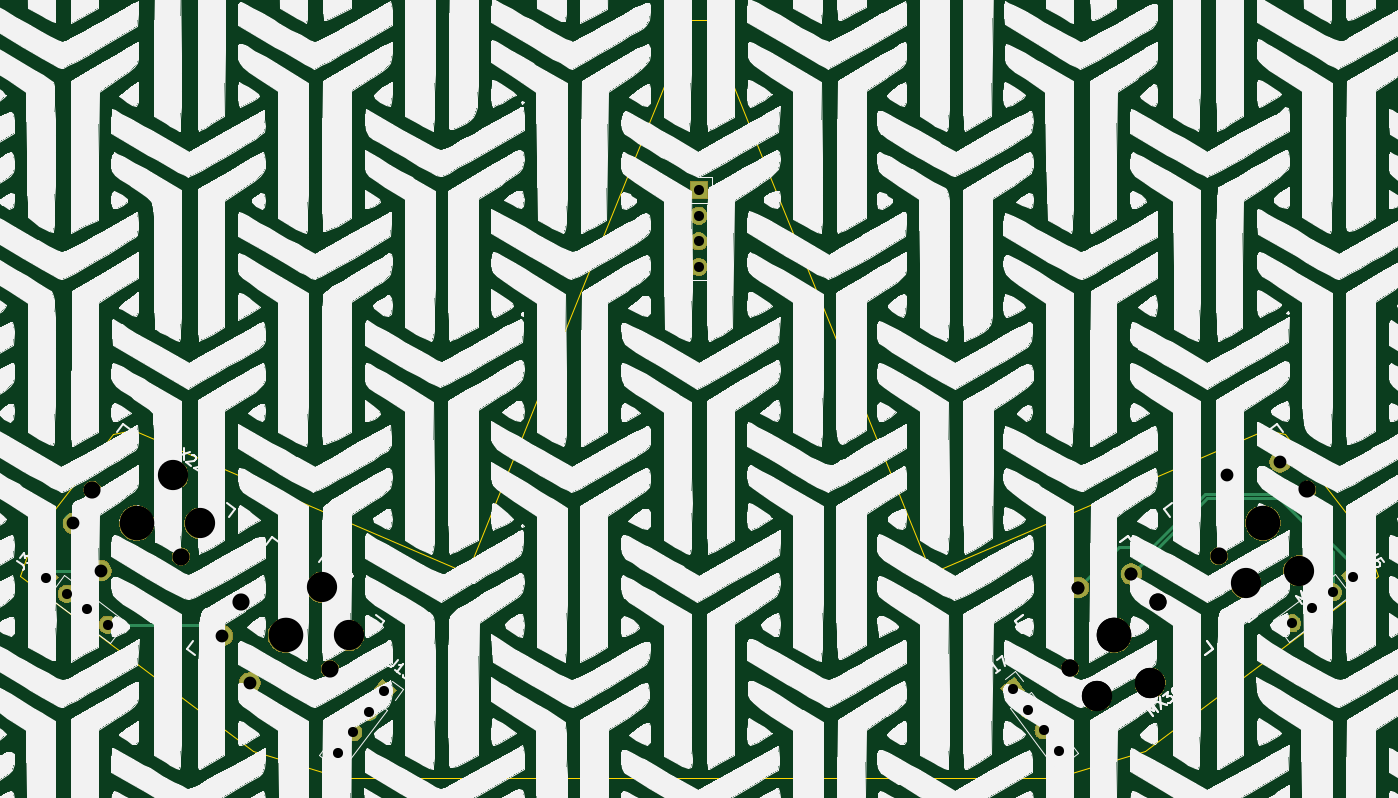
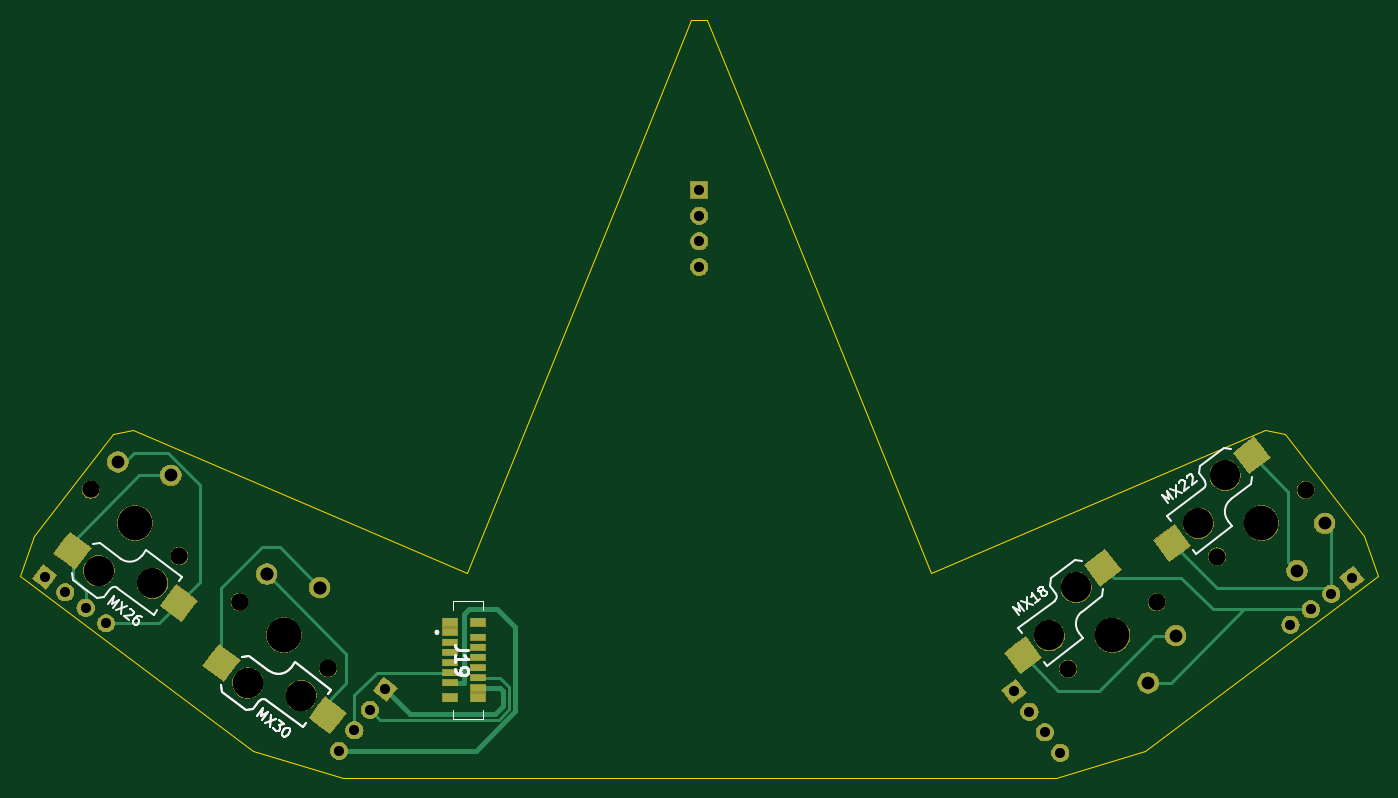
Circuit board: 11 layer files. Board 134.7 x 75.2 mm.
- bottom_copper: ThumbsUp-B_Cu.gbr (9012 bytes)
- bottom_mask: ThumbsUp-B_Mask.gbr (58357 bytes)
- paste: ThumbsUp-B_Paste.gbr (2995 bytes)
- bottom_silk: ThumbsUp-B_SilkS.gbr (10871 bytes)
- outline: ThumbsUp-Edge_Cuts.gbr (1381 bytes)
- top_copper: ThumbsUp-F_Cu.gbr (3663 bytes)
- top_mask: ThumbsUp-F_Mask.gbr (52929 bytes)
- paste: ThumbsUp-F_Paste.gbr (490 bytes)
- top_silk: ThumbsUp-F_SilkS.gbr (1090731 bytes)
- drill: ThumbsUp-NPTH.drl (731 bytes)
- drill: ThumbsUp-PTH.drl (805 bytes)

=== bottom_copper: ThumbsUp-B_Cu.gbr (9012 bytes, source omitted) ===
=== bottom_mask: ThumbsUp-B_Mask.gbr (58357 bytes, source omitted) ===
=== paste: ThumbsUp-B_Paste.gbr ===
G04 #@! TF.GenerationSoftware,KiCad,Pcbnew,(5.1.4)-1*
G04 #@! TF.CreationDate,2022-12-11T20:48:00-05:00*
G04 #@! TF.ProjectId,ThumbsUp,5468756d-6273-4557-902e-6b696361645f,rev?*
G04 #@! TF.SameCoordinates,Original*
G04 #@! TF.FileFunction,Paste,Bot*
G04 #@! TF.FilePolarity,Positive*
%FSLAX46Y46*%
G04 Gerber Fmt 4.6, Leading zero omitted, Abs format (unit mm)*
G04 Created by KiCad (PCBNEW (5.1.4)-1) date 2022-12-11 20:48:00*
%MOMM*%
%LPD*%
G04 APERTURE LIST*
%ADD10C,2.600000*%
%ADD11C,0.100000*%
%ADD12R,1.500000X0.800000*%
%ADD13R,1.500000X0.600000*%
G04 APERTURE END LIST*
D10*
X201787885Y-90119963D03*
D11*
G36*
X202043752Y-88299377D02*
G01*
X203608471Y-90375830D01*
X201532018Y-91940549D01*
X199967299Y-89864096D01*
X202043752Y-88299377D01*
X202043752Y-88299377D01*
G37*
D10*
X212336119Y-84925998D03*
D11*
G36*
X212591986Y-83105412D02*
G01*
X214156705Y-85181865D01*
X212080252Y-86746584D01*
X210515533Y-84670131D01*
X212591986Y-83105412D01*
X212591986Y-83105412D01*
G37*
D10*
X197561362Y-96059576D03*
D11*
G36*
X197817229Y-94238990D02*
G01*
X199381948Y-96315443D01*
X197305495Y-97880162D01*
X195740776Y-95803709D01*
X197817229Y-94238990D01*
X197817229Y-94238990D01*
G37*
D10*
X187013128Y-101253541D03*
D11*
G36*
X187268995Y-99432955D02*
G01*
X188833714Y-101509408D01*
X186757261Y-103074127D01*
X185192542Y-100997674D01*
X187268995Y-99432955D01*
X187268995Y-99432955D01*
G37*
D12*
X172082000Y-99508000D03*
X174882000Y-99508000D03*
X172082000Y-92008000D03*
X174882000Y-92008000D03*
D13*
X172082000Y-98508000D03*
X174882000Y-98008000D03*
X172082000Y-97508000D03*
X174882000Y-97008000D03*
X172082000Y-96508000D03*
X174882000Y-96008000D03*
X172082000Y-95508000D03*
X174882000Y-95008000D03*
X172082000Y-94508000D03*
X174882000Y-94008000D03*
X172082000Y-93508000D03*
X174882000Y-93008000D03*
D10*
X187013128Y-101253541D03*
D11*
G36*
X187268995Y-99432955D02*
G01*
X188833714Y-101509408D01*
X186757261Y-103074127D01*
X185192542Y-100997674D01*
X187268995Y-99432955D01*
X187268995Y-99432955D01*
G37*
D10*
X197561362Y-96059576D03*
D11*
G36*
X197817229Y-94238990D02*
G01*
X199381948Y-96315443D01*
X197305495Y-97880162D01*
X195740776Y-95803709D01*
X197817229Y-94238990D01*
X197817229Y-94238990D01*
G37*
D10*
X118022779Y-95296376D03*
D11*
G36*
X116202193Y-95552243D02*
G01*
X117766912Y-93475790D01*
X119843365Y-95040509D01*
X118278646Y-97116962D01*
X116202193Y-95552243D01*
X116202193Y-95552243D01*
G37*
D10*
X110122532Y-86588415D03*
D11*
G36*
X108301946Y-86844282D02*
G01*
X109866665Y-84767829D01*
X111943118Y-86332548D01*
X110378399Y-88409001D01*
X108301946Y-86844282D01*
X108301946Y-86844282D01*
G37*
D10*
X103248022Y-84162799D03*
D11*
G36*
X101427436Y-84418666D02*
G01*
X102992155Y-82342213D01*
X105068608Y-83906932D01*
X103503889Y-85983385D01*
X101427436Y-84418666D01*
X101427436Y-84418666D01*
G37*
D10*
X95347775Y-75454838D03*
D11*
G36*
X93527189Y-75710705D02*
G01*
X95091908Y-73634252D01*
X97168361Y-75198971D01*
X95603642Y-77275424D01*
X93527189Y-75710705D01*
X93527189Y-75710705D01*
G37*
M02*

=== bottom_silk: ThumbsUp-B_SilkS.gbr (10871 bytes, source omitted) ===
=== outline: ThumbsUp-Edge_Cuts.gbr ===
G04 #@! TF.GenerationSoftware,KiCad,Pcbnew,(5.1.4)-1*
G04 #@! TF.CreationDate,2022-12-11T20:48:00-05:00*
G04 #@! TF.ProjectId,ThumbsUp,5468756d-6273-4557-902e-6b696361645f,rev?*
G04 #@! TF.SameCoordinates,Original*
G04 #@! TF.FileFunction,Profile,NP*
%FSLAX46Y46*%
G04 Gerber Fmt 4.6, Leading zero omitted, Abs format (unit mm)*
G04 Created by KiCad (PCBNEW (5.1.4)-1) date 2022-12-11 20:48:00*
%MOMM*%
%LPD*%
G04 APERTURE LIST*
%ADD10C,0.050000*%
G04 APERTURE END LIST*
D10*
X173158765Y-87138249D02*
X206303957Y-72946825D01*
X173158765Y-87138249D02*
X156658765Y-46338249D01*
X216145042Y-83423134D02*
X217532953Y-87392227D01*
X194474073Y-104797630D02*
X217532953Y-87392227D01*
X82826831Y-87378193D02*
X105885711Y-104783596D01*
X185458765Y-107438249D02*
X194474073Y-104797630D01*
X156658765Y-46338249D02*
X150958765Y-32238249D01*
X114758765Y-107438249D02*
X185458765Y-107438249D01*
X127158765Y-87138249D02*
X94055827Y-72932790D01*
X127158765Y-87138249D02*
X143658765Y-46338249D01*
X114758765Y-107438249D02*
X105885711Y-104783596D01*
X143658765Y-46338249D02*
X149358765Y-32238249D01*
X150958765Y-32238249D02*
X149358765Y-32238249D01*
X216145042Y-83423134D02*
X208292237Y-73329896D01*
X94055827Y-72932790D02*
X92067547Y-73315861D01*
X84214742Y-83409099D02*
X82826831Y-87378193D01*
X206303957Y-72946825D02*
X208292237Y-73329896D01*
X84214742Y-83409099D02*
X92067547Y-73315861D01*
M02*

=== top_copper: ThumbsUp-F_Cu.gbr ===
G04 #@! TF.GenerationSoftware,KiCad,Pcbnew,(5.1.4)-1*
G04 #@! TF.CreationDate,2022-12-11T20:48:00-05:00*
G04 #@! TF.ProjectId,ThumbsUp,5468756d-6273-4557-902e-6b696361645f,rev?*
G04 #@! TF.SameCoordinates,Original*
G04 #@! TF.FileFunction,Copper,L1,Top*
G04 #@! TF.FilePolarity,Positive*
%FSLAX46Y46*%
G04 Gerber Fmt 4.6, Leading zero omitted, Abs format (unit mm)*
G04 Created by KiCad (PCBNEW (5.1.4)-1) date 2022-12-11 20:48:00*
%MOMM*%
%LPD*%
G04 APERTURE LIST*
%ADD10C,2.032000*%
%ADD11C,1.700000*%
%ADD12C,1.700000*%
%ADD13C,0.100000*%
%ADD14R,1.700000X1.700000*%
%ADD15O,1.700000X1.700000*%
%ADD16C,0.254000*%
%ADD17C,0.250000*%
G04 APERTURE END LIST*
D10*
X202589079Y-77433111D03*
X207846068Y-76101171D03*
X193071311Y-87234749D03*
X187814322Y-88566689D03*
X187814322Y-88566689D03*
X193071311Y-87234749D03*
D11*
X91492618Y-92251511D03*
D12*
X91492618Y-92251511D02*
X91492618Y-92251511D01*
D11*
X89464083Y-90722901D03*
D12*
X89464083Y-90722901D02*
X89464083Y-90722901D01*
D11*
X87435549Y-89194291D03*
D12*
X87435549Y-89194291D02*
X87435549Y-89194291D01*
D11*
X85407015Y-87665681D03*
D13*
G36*
X85574312Y-88856064D02*
G01*
X84216632Y-87832978D01*
X85239718Y-86475298D01*
X86597398Y-87498384D01*
X85574312Y-88856064D01*
X85574312Y-88856064D01*
G37*
D11*
X209015141Y-92097906D03*
D12*
X209015141Y-92097906D02*
X209015141Y-92097906D01*
D11*
X211043676Y-90569296D03*
D12*
X211043676Y-90569296D02*
X211043676Y-90569296D01*
D11*
X213072210Y-89040686D03*
D12*
X213072210Y-89040686D02*
X213072210Y-89040686D01*
D11*
X215100744Y-87512076D03*
D13*
G36*
X213910361Y-87344779D02*
G01*
X215268041Y-86321693D01*
X216291127Y-87679373D01*
X214933447Y-88702459D01*
X213910361Y-87344779D01*
X213910361Y-87344779D01*
G37*
D10*
X105606555Y-98023190D03*
X102877189Y-93336980D03*
X90831798Y-86889613D03*
X88102432Y-82203403D03*
D14*
X150158765Y-49138249D03*
D15*
X150158765Y-51678249D03*
X150158765Y-54218249D03*
X150158765Y-56758249D03*
D11*
X185893643Y-104762834D03*
D12*
X185893643Y-104762834D02*
X185893643Y-104762834D01*
D11*
X184365033Y-102734299D03*
D12*
X184365033Y-102734299D02*
X184365033Y-102734299D01*
D11*
X182836423Y-100705765D03*
D12*
X182836423Y-100705765D02*
X182836423Y-100705765D01*
D11*
X181307813Y-98677231D03*
D13*
G36*
X181140516Y-99867614D02*
G01*
X180117430Y-98509934D01*
X181475110Y-97486848D01*
X182498196Y-98844528D01*
X181140516Y-99867614D01*
X181140516Y-99867614D01*
G37*
D11*
X114334284Y-104961436D03*
D12*
X114334284Y-104961436D02*
X114334284Y-104961436D01*
D11*
X115862894Y-102932901D03*
D12*
X115862894Y-102932901D02*
X115862894Y-102932901D01*
D11*
X117391504Y-100904367D03*
D12*
X117391504Y-100904367D02*
X117391504Y-100904367D01*
D11*
X118920114Y-98875833D03*
D13*
G36*
X117729731Y-99043130D02*
G01*
X118752817Y-97685450D01*
X120110497Y-98708536D01*
X119087411Y-100066216D01*
X117729731Y-99043130D01*
X117729731Y-99043130D01*
G37*
D16*
X101791720Y-92251511D02*
X102877189Y-93336980D01*
X91492618Y-92251511D02*
X101791720Y-92251511D01*
D17*
X89464083Y-90722901D02*
X89050000Y-90308818D01*
D16*
X86183083Y-86889613D02*
X90831798Y-86889613D01*
X85407015Y-87665681D02*
X86183083Y-86889613D01*
X213072210Y-85056210D02*
X207718011Y-79702011D01*
X194087310Y-86218750D02*
X193071311Y-87234749D01*
X213072210Y-89040686D02*
X213072210Y-85056210D01*
X200604049Y-79702011D02*
X194087310Y-86218750D01*
X207718011Y-79702011D02*
X200604049Y-79702011D01*
X191799011Y-84582000D02*
X187814322Y-88566689D01*
X195081992Y-84582000D02*
X191799011Y-84582000D01*
X200415992Y-79248000D02*
X195081992Y-84582000D01*
X208000983Y-79248000D02*
X200415992Y-79248000D01*
X215100744Y-86347761D02*
X208000983Y-79248000D01*
X215100744Y-87512076D02*
X215100744Y-86347761D01*
M02*

=== top_mask: ThumbsUp-F_Mask.gbr (52929 bytes, source omitted) ===
=== paste: ThumbsUp-F_Paste.gbr ===
G04 #@! TF.GenerationSoftware,KiCad,Pcbnew,(5.1.4)-1*
G04 #@! TF.CreationDate,2022-12-11T20:48:00-05:00*
G04 #@! TF.ProjectId,ThumbsUp,5468756d-6273-4557-902e-6b696361645f,rev?*
G04 #@! TF.SameCoordinates,Original*
G04 #@! TF.FileFunction,Paste,Top*
G04 #@! TF.FilePolarity,Positive*
%FSLAX46Y46*%
G04 Gerber Fmt 4.6, Leading zero omitted, Abs format (unit mm)*
G04 Created by KiCad (PCBNEW (5.1.4)-1) date 2022-12-11 20:48:00*
%MOMM*%
%LPD*%
G04 APERTURE LIST*
G04 APERTURE END LIST*
M02*

=== top_silk: ThumbsUp-F_SilkS.gbr (1090731 bytes, source omitted) ===
=== drill: ThumbsUp-NPTH.drl ===
M48
; DRILL file {KiCad (5.1.4)-1} date 12/11/2022 8:48:05 PM
; FORMAT={-:-/ absolute / metric / decimal}
; #@! TF.CreationDate,2022-12-11T20:48:05-05:00
; #@! TF.GenerationSoftware,Kicad,Pcbnew,(5.1.4)-1
; #@! TF.FileFunction,NonPlated,1,2,NPTH
FMAT,2
METRIC
T1C1.702
T2C3.000
T3C3.429
%
G90
G05
T1
X186.973Y-96.589
X195.758Y-89.969
X89.99Y-78.868
X98.775Y-85.488
X186.973Y-96.589
X195.758Y-89.969
X104.765Y-90.001
X113.55Y-96.621
X201.747Y-85.455
X210.532Y-78.835
T2
X189.629Y-99.283
X194.946Y-98.031
X97.963Y-77.426
X100.632Y-82.192
X189.629Y-99.283
X194.946Y-98.031
X112.738Y-88.559
X115.407Y-93.325
X204.403Y-88.149
X209.721Y-86.897
T3
X191.365Y-93.279
X94.383Y-82.178
X191.365Y-93.279
X109.157Y-93.311
X206.14Y-82.145
T0
M30

=== drill: ThumbsUp-PTH.drl ===
M48
; DRILL file {KiCad (5.1.4)-1} date 12/11/2022 8:48:05 PM
; FORMAT={-:-/ absolute / metric / decimal}
; #@! TF.CreationDate,2022-12-11T20:48:05-05:00
; #@! TF.GenerationSoftware,Kicad,Pcbnew,(5.1.4)-1
; #@! TF.FileFunction,Plated,1,2,PTH
FMAT,2
METRIC
T1C1.000
T2C1.270
%
G90
G05
T1
X85.407Y-87.666
X87.436Y-89.194
X89.464Y-90.723
X91.493Y-92.252
X209.015Y-92.098
X211.044Y-90.569
X213.072Y-89.041
X215.101Y-87.512
X181.308Y-98.677
X182.836Y-100.706
X184.365Y-102.734
X185.894Y-104.763
X114.334Y-104.961
X115.863Y-102.933
X117.392Y-100.904
X118.92Y-98.876
X150.159Y-49.138
X150.159Y-51.678
X150.159Y-54.218
X150.159Y-56.758
T2
X187.814Y-88.567
X193.071Y-87.235
X88.102Y-82.203
X90.832Y-86.89
X187.814Y-88.567
X193.071Y-87.235
X102.877Y-93.337
X105.607Y-98.023
X202.589Y-77.433
X207.846Y-76.101
T0
M30
